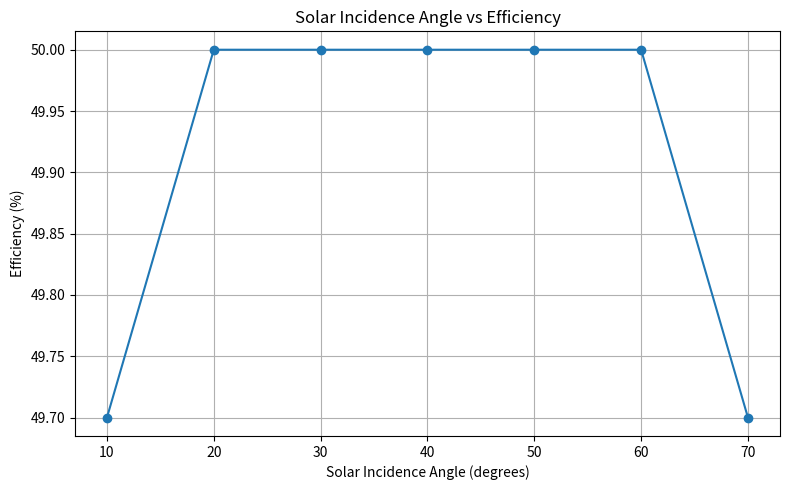
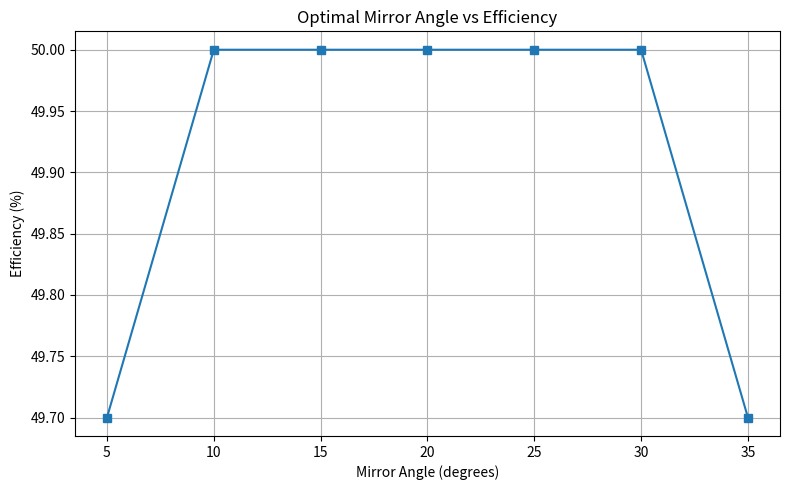

The script that saved these images, in order:
import matplotlib.pyplot as plt

# Sample data
solar_angles = [10, 20, 30, 40, 50, 60, 70]
mirror_angles = [5, 10, 15, 20, 25, 30, 35]
efficiencies = [49.7, 50.0, 50.0, 50.0, 50.0, 50.0, 49.7]

# Plot 1: Solar incidence angle vs efficiency
plt.figure(figsize=(8, 5))
plt.plot(solar_angles, efficiencies, marker='o')
plt.title("Solar Incidence Angle vs Efficiency")
plt.xlabel("Solar Incidence Angle (degrees)")
plt.ylabel("Efficiency (%)")
plt.grid(True)
plt.tight_layout()
plt.show()

# Plot 2: Mirror angle vs efficiency
plt.figure(figsize=(8, 5))
plt.plot(mirror_angles, efficiencies, marker='s')
plt.title("Optimal Mirror Angle vs Efficiency")
plt.xlabel("Mirror Angle (degrees)")
plt.ylabel("Efficiency (%)")
plt.grid(True)
plt.tight_layout()
plt.show()
